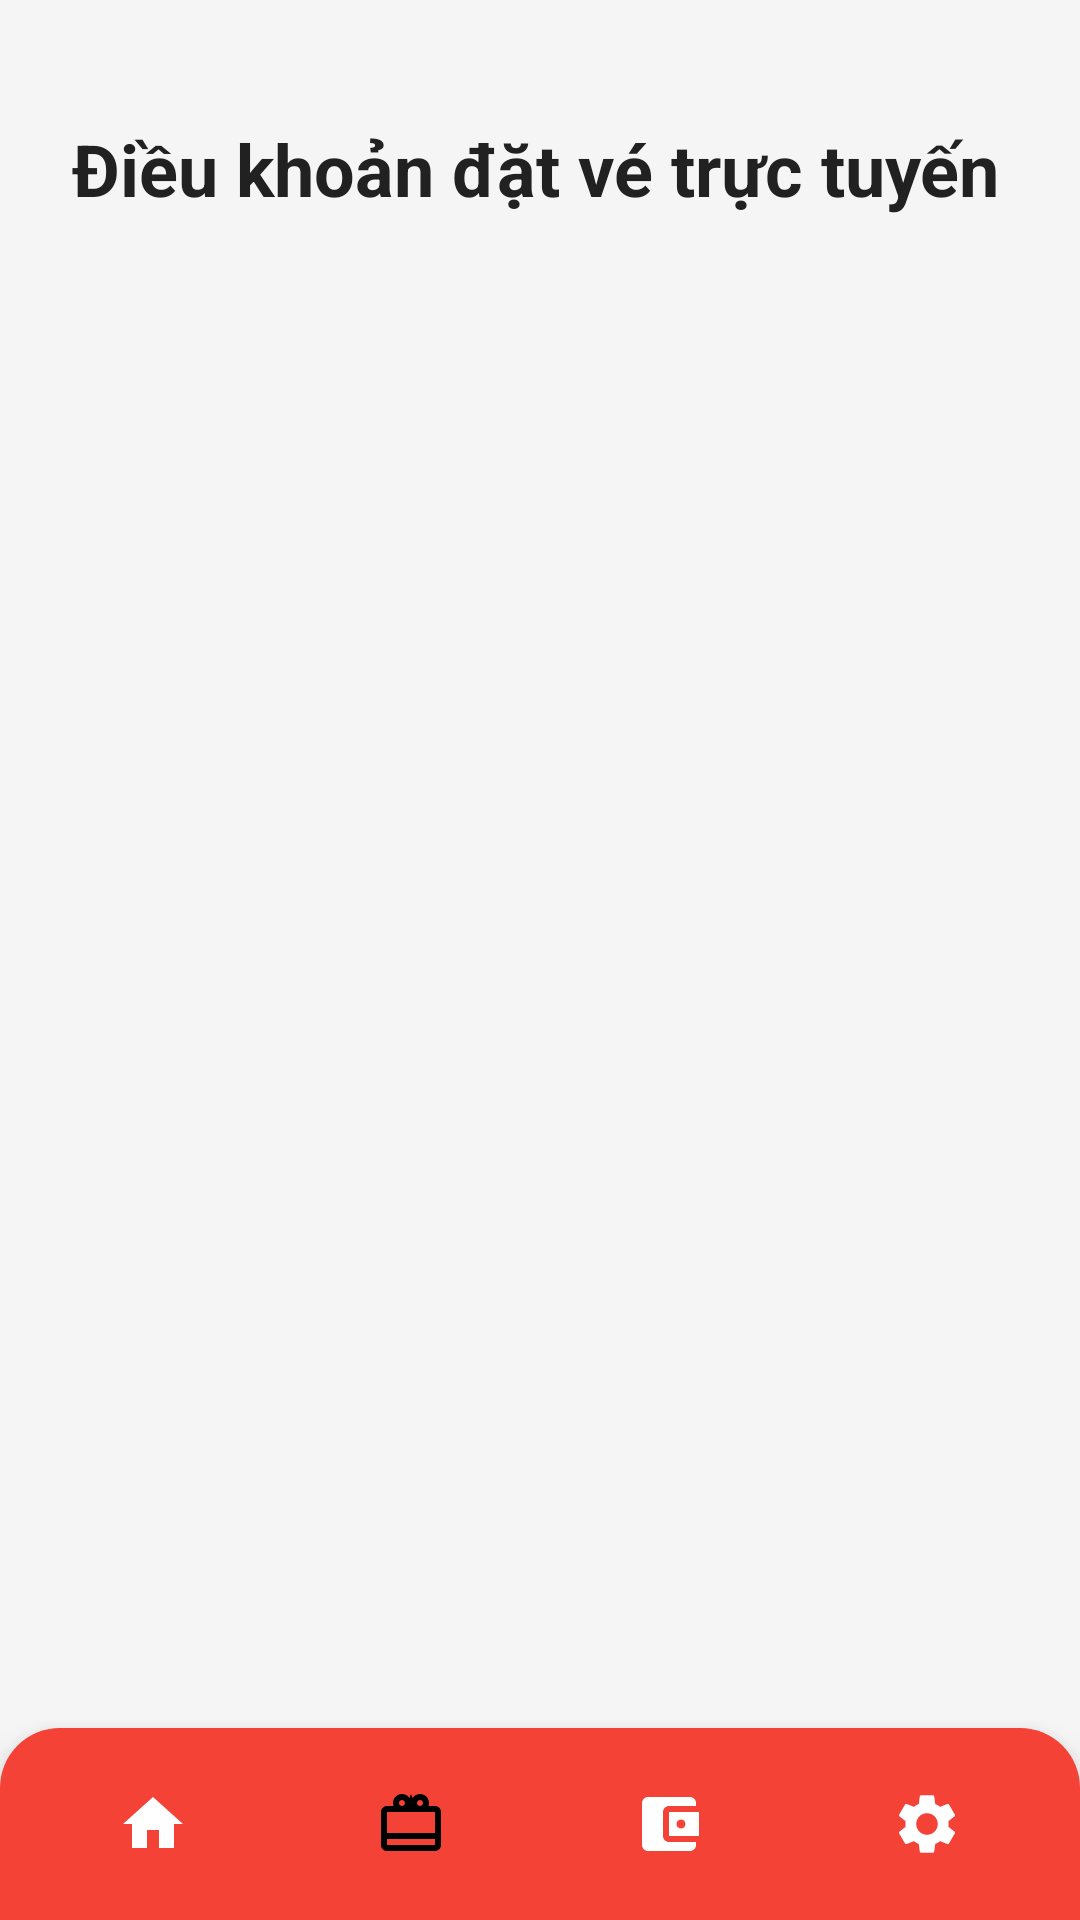

This screen was rendered from an Android layout file. Write that file and the resources it references.
<!-- AndroidManifest.xml: application theme Theme.BTMS -->
<!-- res/layout/activity_terms.xml -->
<?xml version="1.0" encoding="utf-8"?>
<androidx.constraintlayout.widget.ConstraintLayout xmlns:android="http://schemas.android.com/apk/res/android"
    xmlns:app="http://schemas.android.com/apk/res-auto"
    xmlns:tools="http://schemas.android.com/tools"
    android:layout_width="match_parent"
    android:layout_height="match_parent"
    android:background="@color/background"
    tools:context=".TermsActivity">

    <ScrollView
        android:id="@+id/scrollView"
        android:layout_width="0dp"
        android:layout_height="0dp"
        android:fillViewport="true"
        app:layout_constraintTop_toTopOf="parent"
        app:layout_constraintStart_toStartOf="parent"
        app:layout_constraintEnd_toEndOf="parent"
        app:layout_constraintBottom_toTopOf="@id/bottomNavBar">

        <androidx.constraintlayout.widget.ConstraintLayout
            android:layout_width="match_parent"
            android:layout_height="wrap_content"
            android:padding="24dp">

            <TextView
                android:id="@+id/tvTitle"
                android:layout_width="wrap_content"
                android:layout_height="wrap_content"
                android:text="Điều khoản đặt vé trực tuyến"
                android:textSize="24sp"
                android:textStyle="bold"
                android:textColor="@color/text_primary"
                app:layout_constraintTop_toTopOf="parent"
                app:layout_constraintStart_toStartOf="parent"
                android:layout_marginTop="16dp" />

            <TextView
                android:id="@+id/tvTerms"
                android:layout_width="0dp"
                android:layout_height="wrap_content"
                android:textSize="14sp"
                android:textColor="@color/text_primary"
                android:layout_marginTop="24dp"
                android:lineSpacingExtra="4dp"
                app:layout_constraintTop_toBottomOf="@id/tvTitle"
                app:layout_constraintStart_toStartOf="parent"
                app:layout_constraintEnd_toEndOf="parent" />

        </androidx.constraintlayout.widget.ConstraintLayout>
    </ScrollView>

    <include
        android:id="@+id/bottomNavBar"
        layout="@layout/bottom_navigation_bar"
        android:layout_width="0dp"
        android:layout_height="wrap_content"
        app:layout_constraintBottom_toBottomOf="parent"
        app:layout_constraintStart_toStartOf="parent"
        app:layout_constraintEnd_toEndOf="parent" />

</androidx.constraintlayout.widget.ConstraintLayout>
<!-- res/layout/bottom_navigation_bar.xml (included above) -->
<?xml version="1.0" encoding="utf-8"?>
<LinearLayout xmlns:android="http://schemas.android.com/apk/res/android"
    android:id="@+id/bottomNavBar"
    android:layout_width="match_parent"
    android:layout_height="wrap_content"
    android:orientation="horizontal"
    android:background="@drawable/bg_bottom_nav"
    android:paddingTop="12dp"
    android:paddingBottom="12dp"
    android:paddingStart="8dp"
    android:paddingEnd="8dp"
    android:gravity="center"
    android:elevation="8dp">

    <LinearLayout
        android:id="@+id/navHome"
        android:layout_width="0dp"
        android:layout_height="wrap_content"
        android:layout_weight="1"
        android:orientation="vertical"
        android:gravity="center"
        android:padding="8dp"
        android:clickable="true"
        android:focusable="true"
        android:background="?android:attr/selectableItemBackground">

        <ImageView
            android:id="@+id/ivHome"
            android:layout_width="24dp"
            android:layout_height="24dp"
            android:src="@drawable/ic_home"
            android:contentDescription="Home" />
    </LinearLayout>

    <LinearLayout
        android:id="@+id/navTicket"
        android:layout_width="0dp"
        android:layout_height="wrap_content"
        android:layout_weight="1"
        android:orientation="vertical"
        android:gravity="center"
        android:padding="8dp"
        android:clickable="true"
        android:focusable="true"
        android:background="?android:attr/selectableItemBackground">

        <ImageView
            android:id="@+id/ivTicket"
            android:layout_width="24dp"
            android:layout_height="24dp"
            android:src="@drawable/ic_ticket"
            android:contentDescription="Ticket" />
    </LinearLayout>

    <LinearLayout
        android:id="@+id/navWallet"
        android:layout_width="0dp"
        android:layout_height="wrap_content"
        android:layout_weight="1"
        android:orientation="vertical"
        android:gravity="center"
        android:padding="8dp"
        android:clickable="true"
        android:focusable="true"
        android:background="?android:attr/selectableItemBackground">

        <ImageView
            android:id="@+id/ivWallet"
            android:layout_width="24dp"
            android:layout_height="24dp"
            android:src="@drawable/ic_wallet"
            android:contentDescription="Wallet" />
    </LinearLayout>

    <LinearLayout
        android:id="@+id/navSettings"
        android:layout_width="0dp"
        android:layout_height="wrap_content"
        android:layout_weight="1"
        android:orientation="vertical"
        android:gravity="center"
        android:padding="8dp"
        android:clickable="true"
        android:focusable="true"
        android:background="?android:attr/selectableItemBackground">

        <ImageView
            android:id="@+id/ivSettings"
            android:layout_width="24dp"
            android:layout_height="24dp"
            android:src="@drawable/ic_settings"
            android:contentDescription="Settings" />
    </LinearLayout>

</LinearLayout>
<!-- resources referenced by this layout -->
<resources>
  <color name="background">#F5F5F5</color>
  <color name="text_primary">#212121</color>
  <!-- drawable bg_bottom_nav (drawable) -->
  <?xml version="1.0" encoding="utf-8"?>
  <shape xmlns:android="http://schemas.android.com/apk/res/android"
      android:shape="rectangle">
      <solid android:color="#F44336" />
      <corners
          android:topLeftRadius="20dp"
          android:topRightRadius="20dp" />
  </shape>
  <!-- drawable ic_home (drawable) -->
  <vector xmlns:android="http://schemas.android.com/apk/res/android"
      android:width="24dp"
      android:height="24dp"
      android:viewportWidth="24"
      android:viewportHeight="24">
      <path
          android:fillColor="#FFFFFF"
          android:pathData="M10,20v-6h4v6h5v-8h3L12,3 2,12h3v8z"/>
  </vector>
  <!-- drawable ic_settings (drawable) -->
  <vector xmlns:android="http://schemas.android.com/apk/res/android"
      android:width="24dp"
      android:height="24dp"
      android:viewportWidth="24"
      android:viewportHeight="24">
      <path
          android:fillColor="#FFFFFF"
          android:pathData="M19.14,12.94c0.04,-0.3 0.06,-0.61 0.06,-0.94c0,-0.32 -0.02,-0.64 -0.07,-0.94l2.03,-1.58c0.18,-0.14 0.23,-0.41 0.12,-0.61l-1.92,-3.32c-0.12,-0.22 -0.37,-0.29 -0.59,-0.22l-2.39,0.96c-0.5,-0.38 -1.03,-0.7 -1.62,-0.94L14.4,2.81c-0.04,-0.24 -0.24,-0.41 -0.48,-0.41h-3.84c-0.24,0 -0.43,0.17 -0.47,0.41L9.25,5.35C8.66,5.59 8.12,5.92 7.63,6.29L5.24,5.33c-0.22,-0.08 -0.47,0 -0.59,0.22L2.74,8.87C2.62,9.08 2.66,9.34 2.86,9.48l2.03,1.58C4.84,11.36 4.8,11.69 4.8,12s0.02,0.64 0.07,0.94l-2.03,1.58c-0.18,0.14 -0.23,0.41 -0.12,0.61l1.92,3.32c0.12,0.22 0.37,0.29 0.59,0.22l2.39,-0.96c0.5,0.38 1.03,0.7 1.62,0.94l0.36,2.54c0.05,0.24 0.24,0.41 0.48,0.41h3.84c0.24,0 0.44,-0.17 0.47,-0.41l0.36,-2.54c0.59,-0.24 1.13,-0.56 1.62,-0.94l2.39,0.96c0.22,0.08 0.47,0 0.59,-0.22l1.92,-3.32c0.12,-0.22 0.07,-0.47 -0.12,-0.61L19.14,12.94zM12,15.6c-1.98,0 -3.6,-1.62 -3.6,-3.6s1.62,-3.6 3.6,-3.6s3.6,1.62 3.6,3.6S13.98,15.6 12,15.6z"/>
  </vector>
  <!-- drawable ic_ticket (drawable) -->
  <vector xmlns:android="http://schemas.android.com/apk/res/android"
      android:width="24dp"
      android:height="24dp"
      android:viewportWidth="24"
      android:viewportHeight="24">
      <path
          android:fillColor="#000000"
          android:pathData="M20,6h-2.18c0.11-0.31,0.18-0.65,0.18-1 0,-1.66 -1.34,-3 -3,-3 -1.05,0 -1.96,0.54 -2.5,1.35L12,2 11.5,3.35C10.96,2.54 10.05,2 9,2 7.34,2 6,3.34 6,5c0,0.35 0.07,0.69 0.18,1L4,6c-1.11,0 -2,0.89 -2,2v11c0,1.11 0.89,2 2,2h16c1.11,0 2,-0.89 2,-2L22,8c0,-1.11 -0.89,-2 -2,-2zM15,4c0.55,0 1,0.45 1,1s-0.45,1 -1,1 -1,-0.45 -1,-1 0.45,-1 1,-1zM9,4c0.55,0 1,0.45 1,1s-0.45,1 -1,1 -1,-0.45 -1,-1 0.45,-1 1,-1zM20,19L4,19v-2h16v2zM20,15L4,15L4,8h16v7z"/>
  </vector>
  <!-- drawable ic_wallet (drawable) -->
  <vector xmlns:android="http://schemas.android.com/apk/res/android"
      android:width="24dp"
      android:height="24dp"
      android:viewportWidth="24"
      android:viewportHeight="24">
      <path
          android:fillColor="#FFFFFF"
          android:pathData="M21,18v1c0,1.1 -0.9,2 -2,2L5,21c-1.1,0 -2,-0.9 -2,-2L3,5c0,-1.1 0.9,-2 2,-2h14c1.1,0 2,0.9 2,2v1h-9c-1.1,0 -2,0.9 -2,2v8c0,1.1 0.9,2 2,2h9zM12,16h10L22,8h-10v8zM16,13.5c-0.83,0 -1.5,-0.67 -1.5,-1.5s0.67,-1.5 1.5,-1.5 1.5,0.67 1.5,1.5 -0.67,1.5 -1.5,1.5z"/>
  </vector>
  <style name="Theme.BTMS" parent="Base.Theme.BTMS" />
  <style name="Base.Theme.BTMS" parent="Theme.Material3.DayNight.NoActionBar">
          
          
      </style>
</resources>
